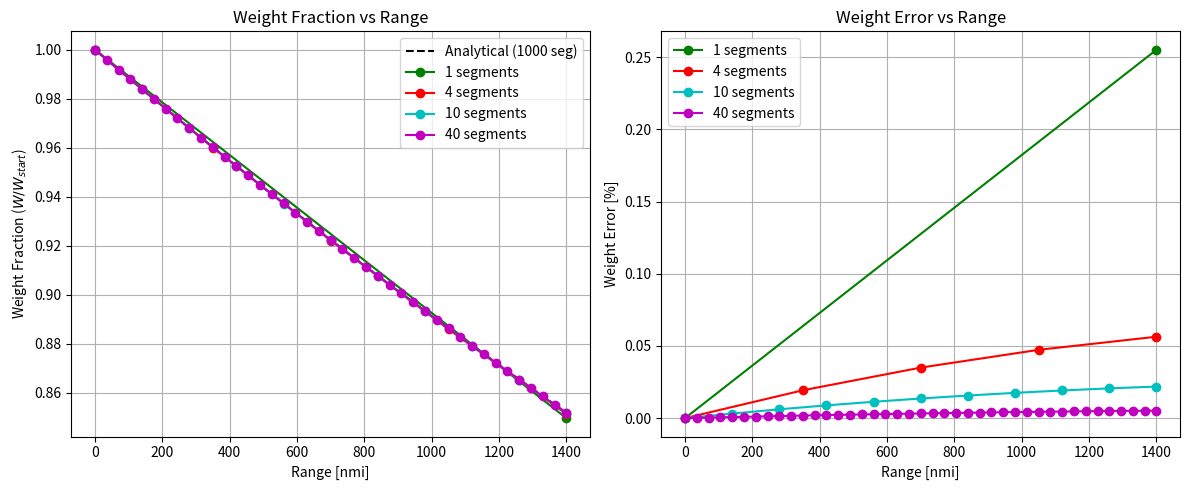
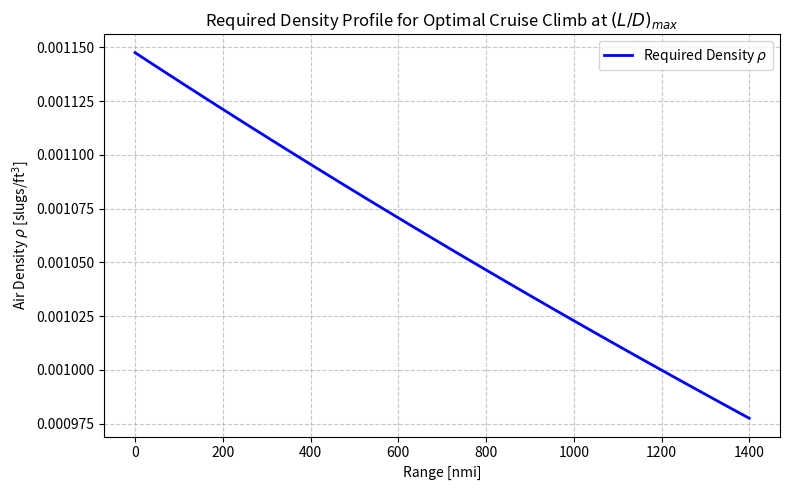
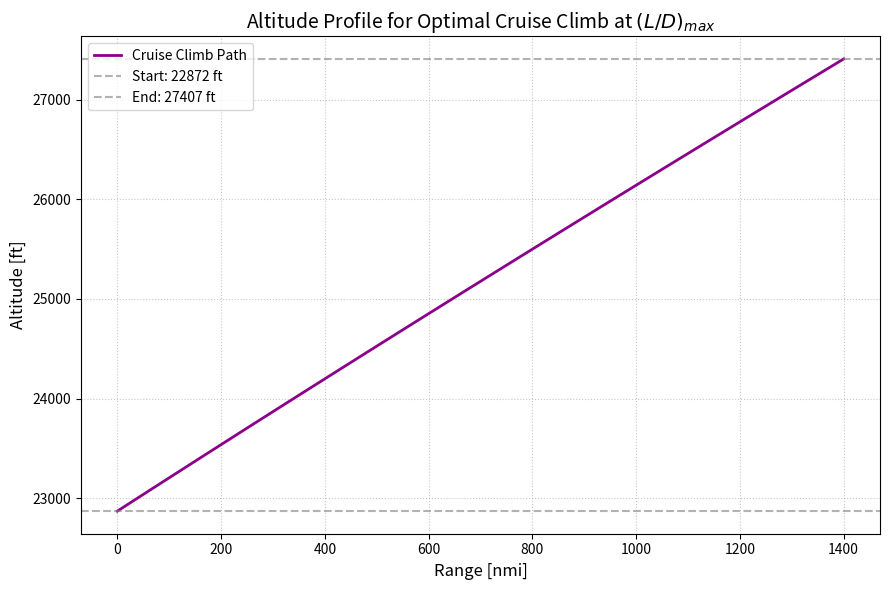

Reproduce these figures in Python, in order.
import numpy as np
import matplotlib.pyplot as plt
import math

# Parameters (from prior assignments and pdr)
W_start = 58619.0      # Weight at start of cruise from pdr (lbs)
S_ref = 600.0          # Wing area (ft^2)
CD0 = 0.00766           # Zero-lift drag coefficient
AR = 2.028               # Aspect Ratio
e = 0.8             # Oswald efficiency factor
k = 1.0 / (np.pi * AR * e) # Induced drag factor

V_inf_knots = 550    # Cruise speed in knots
V_inf = V_inf_knots * 1.68781 # Convert knots to ft/s
rho = 0.000891          # Air density at cruise altitude (slugs/ft^3)
c_t_hr = 0.8           # Thrust specific fuel consumption (1/hr)
c_t = c_t_hr / 3600.0  # Convert TSFC to 1/seconds

Total_Cruise_Range_nmi = 1400.0 # Total range minus climb distance
Total_Cruise_Range_ft = Total_Cruise_Range_nmi * 6076.12 # Convert to ft

# Segments to test for the error plot
segment_counts = [1, 4, 10, 40] 

# Exponential Cruise Discretization
def calculate_cruise_profile(segments):
    dR = Total_Cruise_Range_ft / segments
    
    weights = [W_start]
    ranges = [0.0]
    weight_fractions = [1.0]
    
    W_current = W_start
    
    for i in range(segments):
        # Calculate CL for weight
        CL_i = (2.0 * W_current) / (rho * (V_inf**2) * S_ref)
        
        # Calculate L/D for CL
        LD_i = CL_i / (CD0 + k * (CL_i**2))
        
        # Calculate weight at end of this segment (Exponential Approach)
        exponent = - (dR * c_t) / (V_inf * LD_i)
        W_next = W_current * np.exp(exponent)
        
        # Store
        weights.append(W_next)
        ranges.append((i + 1) * dR / 6076.12) # Store range in nmi
        weight_fractions.append(W_next / W_start)
        
        W_current = W_next
        
    return ranges, weight_fractions, weights

# Plots and Data
plt.figure(figsize=(12, 5))

# Weight Fraction vs Range plot
plt.subplot(1, 2, 1)
baseline_ranges, baseline_fractions, _ = calculate_cruise_profile(1000) # "Analytical" baseline (high segment count)
plt.plot(baseline_ranges, baseline_fractions, 'k--', label='Analytical (1000 seg)')

colors = ['g', 'r', 'c', 'm']
results = {}

for idx, segs in enumerate(segment_counts):
    rngs, fracs, wts = calculate_cruise_profile(segs)
    results[segs] = (rngs, fracs, wts)
    plt.plot(rngs, fracs, marker='o', color=colors[idx], label=f'{segs} segments')

plt.title('Weight Fraction vs Range')
plt.xlabel('Range [nmi]')
plt.ylabel('Weight Fraction ($W / W_{start}$)')
plt.legend()
plt.grid(True)

# Weight Error vs Range plot
plt.subplot(1, 2, 2)
# Calculate error relative to baseline
for idx, segs in enumerate(segment_counts):
    rngs, fracs, _ = results[segs]
    
    # Interpolate baseline for error
    baseline_interp = np.interp(rngs, baseline_ranges, baseline_fractions)
    error_percentage = np.abs(fracs - baseline_interp) / baseline_interp * 100.0
    
    plt.plot(rngs, error_percentage, marker='o', color=colors[idx], label=f'{segs} segments')

plt.title('Weight Error vs Range')
plt.xlabel('Range [nmi]')
plt.ylabel('Weight Error [%]')
plt.legend()
plt.grid(True)

plt.tight_layout()
plt.show()

# Print final values for tables
print(f"--- Cruise Segment Results ---")
final_ranges, final_fractions, final_weights = results[40] # Using 40 segments for high accuracy
print(f"Initial Cruise Weight: {final_weights[0]:.2f} lbs")
print(f"Final Cruise Weight:   {final_weights[-1]:.2f} lbs")
print(f"Fuel Burned in Cruise: {final_weights[0] - final_weights[-1]:.2f} lbs")
print(f"Cruise Weight Fraction (W_end / W_start): {final_fractions[-1]:.4f}")

# Optm cruise climb density profile
CL_opt = np.sqrt(CD0 / k)
LD_max = CL_opt / (CD0 + k * CL_opt**2)

print(f"\n--- Optimal Cruise Parameters ---")
print(f"Optimal CL for (L/D)max: {CL_opt:.4f}")
print(f"Maximum L/D: {LD_max:.2f}")

final_ranges, final_fractions, final_weights = results[40]
weights_array = np.array(final_weights)

# From W = 0.5 * rho * V^2 * S * CL_opt
required_densities = (2.0 * weights_array) / ((V_inf**2) * S_ref * CL_opt)

# Required Density vs Range Plot
plt.figure(figsize=(8, 5))
plt.plot(final_ranges, required_densities, 'b-', linewidth=2, label='Required Density $\\rho$')

# Formatting the plot
plt.title('Required Density Profile for Optimal Cruise Climb at $(L/D)_{max}$')
plt.xlabel('Range [nmi]')
plt.ylabel('Air Density $\\rho$ [slugs/ft$^3$]')
plt.grid(True, linestyle='--', alpha=0.7)
plt.legend()
plt.tight_layout()
plt.show()

# Alt profile plot (cruise climb)

# Standard Atmo Function
def density_to_altitude(rho):
    """slugs/ft^3 to feet based on Std Atm"""
    rho_sl = 0.0023769        # Density at sea level
    rho_strat = 0.00070612    # Density at tropopause (36,089.2 ft)
    h_strat = 36089.2         # Altitude of tropopause
    
    if rho > rho_strat:
        # Troposphere logic (Standard Temperature Lapse Rate)
        h = (1 - (rho / rho_sl)**(1 / 4.25588)) / (6.8755856e-6)
    else:
        # Stratosphere logic (Isothermal Layer)
        h = h_strat - 20806.2 * np.log(rho / rho_strat)
    return h

# Convert required_densities array to altitudes
altitudes = [density_to_altitude(rho) for rho in required_densities]

# Altitude Plot
plt.figure(figsize=(9, 6))
plt.plot(final_ranges, altitudes, color='darkmagenta', linewidth=2, label='Cruise Climb Path')

plt.axhline(y=altitudes[0], color='gray', linestyle='--', alpha=0.6, label=f'Start: {altitudes[0]:.0f} ft')
plt.axhline(y=altitudes[-1], color='gray', linestyle='--', alpha=0.6, label=f'End: {altitudes[-1]:.0f} ft')

plt.title('Altitude Profile for Optimal Cruise Climb at $(L/D)_{max}$', fontsize=14)
plt.xlabel('Range [nmi]', fontsize=12)
plt.ylabel('Altitude [ft]', fontsize=12)
plt.grid(True, linestyle=':', alpha=0.7)
plt.legend(loc='upper left', fontsize=10)
plt.tight_layout()
plt.show()

print(f"\n--- Altitude Analysis ---")
print(f"Optimal Start Altitude: {altitudes[0]:.0f} ft")
print(f"Optimal End Altitude:   {altitudes[-1]:.0f} ft")
print(f"Total Altitude Gain:    {altitudes[-1] - altitudes[0]:.0f} ft")
